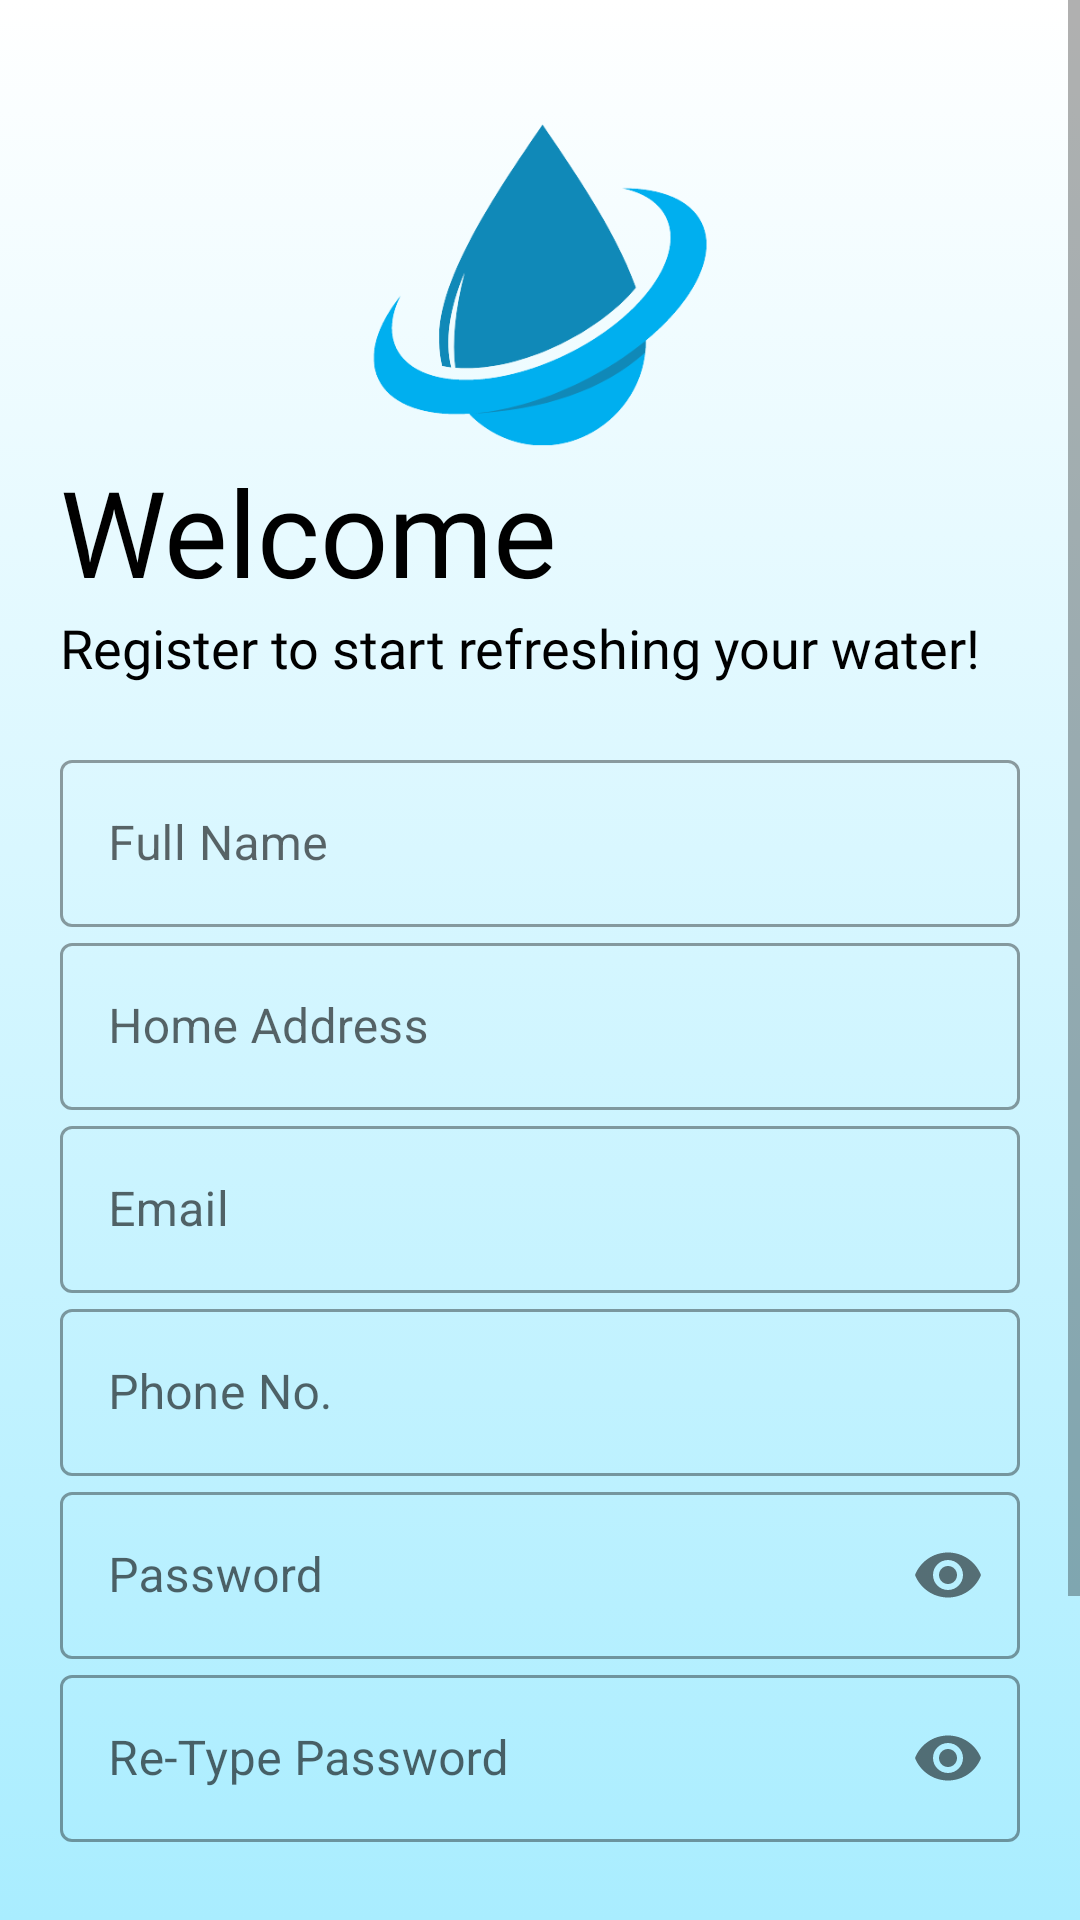

Layout XML and referenced resources for this Android screen:
<!-- AndroidManifest.xml: application theme Theme.EnjelWater -->
<!-- res/layout/activity_sign_up.xml -->
<?xml version="1.0" encoding="utf-8"?>
<ScrollView xmlns:android="http://schemas.android.com/apk/res/android"
    xmlns:app="http://schemas.android.com/apk/res-auto"
    xmlns:tools="http://schemas.android.com/tools"
    android:layout_width="match_parent"
    android:layout_height="match_parent"
    tools:context=".SignUpActivity"
    android:background="@drawable/gradient_background">

    <LinearLayout
        android:layout_width="match_parent"
        android:layout_height="wrap_content"
        android:padding="20dp"
        android:orientation="vertical">


    <ImageView
        android:id="@+id/llogo_image"
        android:transitionName="logo_image"
        android:layout_width="wrap_content"
        android:layout_height="150dp"
        android:src="@drawable/waterremoveback"  />

    <TextView
        android:id="@+id/llogo_name"
        android:layout_width="wrap_content"
        android:layout_height="wrap_content"
        android:layout_marginTop="-20dp"
        android:fontFamily="@font/bungee"
        android:text="Welcome"
        android:transitionName="logo_text"
        android:textSize="40sp"
        android:textColor="@color/black"/>
    <TextView
        android:id="@+id/sslogan_name"
        android:layout_width="wrap_content"
        android:layout_height="wrap_content"
        android:fontFamily="@font/antic"
        android:text="Register to start refreshing your water!"
        android:textSize="18sp"
        android:textColor="@color/black"
        android:transitionName="logo_desc"/>

    <LinearLayout
        android:layout_width="match_parent"
        android:layout_height="wrap_content"
        android:orientation="vertical"
        android:layout_marginTop="20dp"
        android:layout_marginBottom="20dp">


        <com.google.android.material.textfield.TextInputLayout
            android:id="@+id/name"
            android:layout_width="match_parent"
            android:layout_height="wrap_content"
            android:hint="Full Name"
            style="@style/Widget.MaterialComponents.TextInputLayout.OutlinedBox">
            <com.google.android.material.textfield.TextInputEditText
                android:layout_width="match_parent"
                android:layout_height="wrap_content"
                android:inputType="text"/>

        </com.google.android.material.textfield.TextInputLayout>

        <com.google.android.material.textfield.TextInputLayout
            android:id="@+id/username"
            android:layout_width="match_parent"
            android:layout_height="wrap_content"
            android:hint="Home Address"
            style="@style/Widget.MaterialComponents.TextInputLayout.OutlinedBox">
            <com.google.android.material.textfield.TextInputEditText
                android:layout_width="match_parent"
                android:layout_height="wrap_content"
                android:inputType="text"/>

        </com.google.android.material.textfield.TextInputLayout>

        <com.google.android.material.textfield.TextInputLayout
            android:id="@+id/email"
            android:layout_width="match_parent"
            android:layout_height="wrap_content"
            android:hint="Email"
            android:transitionName="email_tran"
            style="@style/Widget.MaterialComponents.TextInputLayout.OutlinedBox">
            <com.google.android.material.textfield.TextInputEditText
                android:layout_width="match_parent"
                android:layout_height="wrap_content"
                android:inputType="textEmailAddress" />

        </com.google.android.material.textfield.TextInputLayout>

        <com.google.android.material.textfield.TextInputLayout
            android:id="@+id/phoneNo"
            android:layout_width="match_parent"
            android:layout_height="wrap_content"
            android:hint="Phone No."
            style="@style/Widget.MaterialComponents.TextInputLayout.OutlinedBox">
            <com.google.android.material.textfield.TextInputEditText
                android:layout_width="match_parent"
                android:layout_height="wrap_content"
                android:digits="1234567890"
                android:maxLength="11"
                android:inputType="phone"/>

        </com.google.android.material.textfield.TextInputLayout>

        <com.google.android.material.textfield.TextInputLayout
            android:id="@+id/password"
            android:layout_width="match_parent"
            android:layout_height="wrap_content"
            android:hint="Password"
            app:passwordToggleEnabled="true"
            app:errorIconDrawable="@null"
            android:transitionName="password_tran"
            style="@style/Widget.MaterialComponents.TextInputLayout.OutlinedBox">
            <com.google.android.material.textfield.TextInputEditText
                android:layout_width="match_parent"
                android:layout_height="wrap_content"
                android:inputType="textPassword" />

        </com.google.android.material.textfield.TextInputLayout>

        <com.google.android.material.textfield.TextInputLayout
            android:id="@+id/retype_password"
            android:layout_width="match_parent"
            android:layout_height="wrap_content"
            android:hint="Re-Type Password"
            app:passwordToggleEnabled="true"
            app:errorIconDrawable="@null"
            android:transitionName="password_tran"
            style="@style/Widget.MaterialComponents.TextInputLayout.OutlinedBox">
            <com.google.android.material.textfield.TextInputEditText
                android:layout_width="match_parent"
                android:layout_height="wrap_content"
                android:inputType="textPassword" />

        </com.google.android.material.textfield.TextInputLayout>

    </LinearLayout>
    <FrameLayout
        android:layout_width="match_parent"
        android:layout_height="wrap_content">

        <ProgressBar
            android:id="@+id/progressBar2"
            style="?android:attr/progressBarStyle"
            android:layout_width="match_parent"
            android:layout_height="wrap_content"
            android:visibility="gone"/>
        <Button
            android:id="@+id/register_btn"
            android:layout_width="match_parent"
            android:layout_height="wrap_content"
            android:layout_marginTop="5dp"
            android:layout_marginBottom="5dp"
            android:text="Register"
            android:textColor="@color/black"
            android:textStyle="bold"
            android:transitionName="button_tran"
            app:backgroundTint="#A9EDFF"
            app:strokeColor="@color/black"
            app:strokeWidth="1dp"
            app:cornerRadius="12dp" />


    </FrameLayout>

    <Button
        android:id="@+id/loginbtn_screen"
        android:layout_width="match_parent"
        android:layout_height="wrap_content"
        android:layout_gravity="right"
        android:layout_margin="5dp"
        android:background="#00000000"
        android:elevation="0dp"
        android:fontFamily="@font/antic"
        android:text="Already have an Account? Login"
        android:textColor="@color/black"
        android:transitionName="login_signup_tran"/>

    </LinearLayout>

</ScrollView>
<!-- resources referenced by this layout -->
<resources>
  <color name="black">#FF000000</color>
  <!-- drawable gradient_background (drawable) -->
  <?xml version="1.0" encoding="utf-8"?>
  <selector xmlns:android="http://schemas.android.com/apk/res/android">
  
      <item>
          <shape>
              <gradient android:angle="90"
                  android:startColor="#A9EDFF"
                  android:endColor="@color/white"
                  android:type="linear"/>
          </shape>
      </item>
  
  </selector>
  <!-- drawable waterremoveback: png bitmap (drawable-v24, 25910 bytes) -->
  <style name="Theme.EnjelWater" parent="Theme.MaterialComponents.Light.NoActionBar">
          
          <item name="colorPrimary">#A9EDFF</item>
          <item name="colorPrimaryVariant">@color/purple_700</item>
          <item name="colorOnPrimary">@color/black</item>
          
          <item name="colorSecondary">@color/teal_200</item>
          <item name="colorSecondaryVariant">@color/teal_700</item>
          <item name="colorOnSecondary">@color/white</item>
          
          <item name="android:statusBarColor" tools:targetApi="l">?attr/colorPrimaryVariant</item>
          
          <item name="android:windowContentTransitions">true</item>
          <item name="actionOverflowButtonStyle">@style/Threedotcolor</item>
  
      </style>
  <color name="white">#FFFFFFFF</color>
  <color name="purple_700">#FF3700B3</color>
  <color name="teal_200">#FF03DAC5</color>
  <color name="teal_700">#FF018786</color>
  <style name="Threedotcolor" parent="Widget.AppCompat.Light.ActionButton.Overflow">
  
          <item name="tint">@color/black</item>
  
      </style>
</resources>
